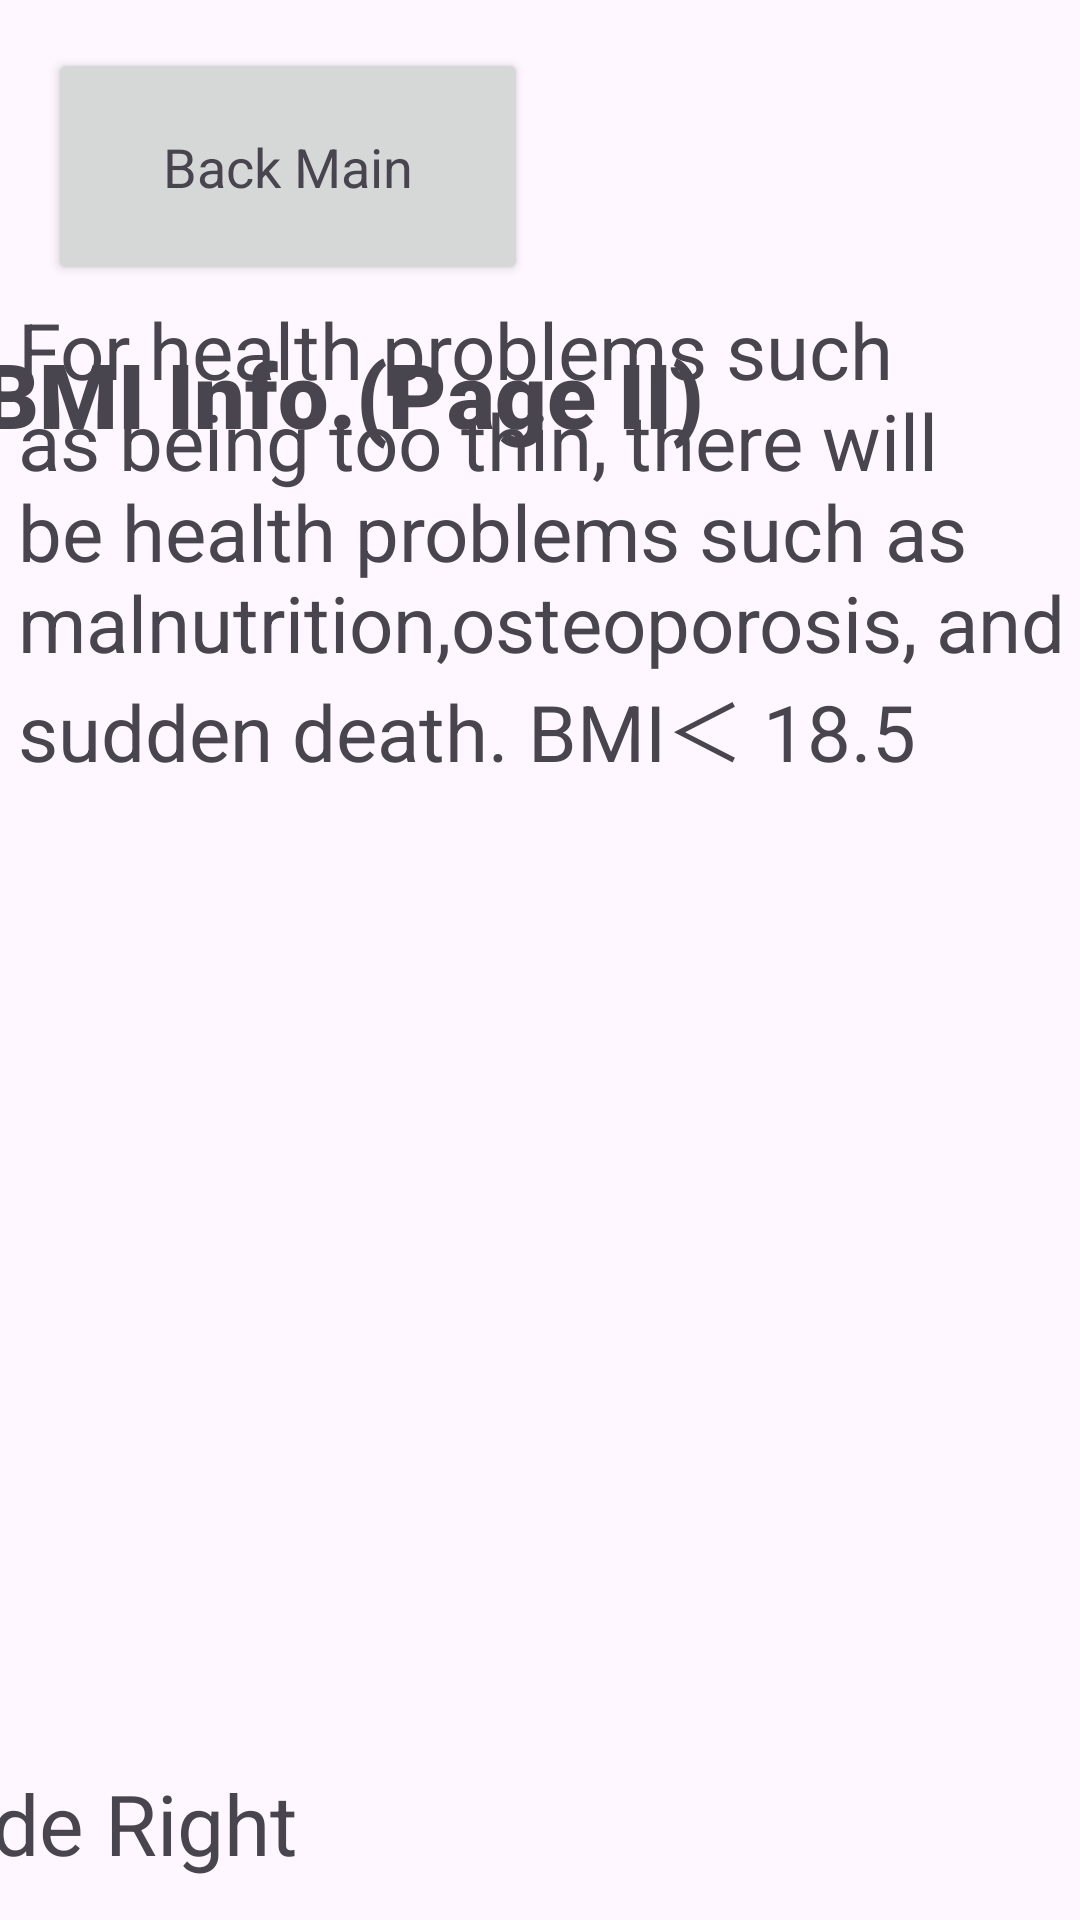

Produce the Android XML layout that renders to this screen, including the resource entries it uses.
<!-- AndroidManifest.xml: application theme Theme.Kotlin_project_0326 -->
<!-- res/layout/activity_main5.xml -->
<?xml version="1.0" encoding="utf-8"?>
<androidx.constraintlayout.widget.ConstraintLayout xmlns:android="http://schemas.android.com/apk/res/android"
    xmlns:app="http://schemas.android.com/apk/res-auto"
    xmlns:tools="http://schemas.android.com/tools"
    android:layout_width="match_parent"
    android:layout_height="match_parent"
    tools:context=".MainActivity5">

    <Button
        android:id="@+id/button4"
        style="@style/Widget.AppCompat.Button"
        android:layout_width="160dp"
        android:layout_height="79dp"
        android:layout_marginStart="16dp"
        android:layout_marginTop="16dp"
        android:layout_marginEnd="16dp"
        android:text="Back Main"
        android:textAppearance="@style/TextAppearance.AppCompat.Medium"
        app:layout_constraintBottom_toTopOf="@+id/textView11"
        app:layout_constraintEnd_toEndOf="parent"
        app:layout_constraintHorizontal_bias="0.0"
        app:layout_constraintStart_toStartOf="parent"
        app:layout_constraintTop_toTopOf="parent" />

    <TextView
        android:id="@+id/textView11"
        android:layout_width="368dp"
        android:layout_height="47dp"
        android:layout_marginTop="16dp"
        android:fontFamily="sans-serif-black"
        android:text="BMI Info.(Page II)"
        android:textSize="30sp"
        app:layout_constraintEnd_toEndOf="parent"
        app:layout_constraintHorizontal_bias="0.837"
        app:layout_constraintStart_toStartOf="parent"
        app:layout_constraintTop_toBottomOf="@+id/button4" />

    <TextView
        android:id="@+id/textView12"
        android:layout_width="350dp"
        android:layout_height="474dp"
        android:layout_marginTop="8dp"
        android:layout_marginBottom="16dp"
        android:text="For health problems such as being too thin, there will be health problems such as malnutrition,osteoporosis, and sudden death. BMI＜ 18.5 "
        android:textSize="26sp"
        app:layout_constraintBottom_toTopOf="@+id/textView13"
        app:layout_constraintEnd_toEndOf="parent"
        app:layout_constraintHorizontal_bias="0.59"
        app:layout_constraintStart_toStartOf="parent"
        app:layout_constraintTop_toBottomOf="@+id/textView11"
        app:layout_constraintVertical_bias="1.0" />

    <TextView
        android:id="@+id/textView13"
        android:layout_width="165dp"
        android:layout_height="47dp"
        android:layout_marginEnd="228dp"
        android:layout_marginBottom="4dp"
        android:text="Slide Right                    "
        android:textSize="28sp"
        app:layout_constraintBottom_toBottomOf="parent"
        app:layout_constraintEnd_toEndOf="parent" />

</androidx.constraintlayout.widget.ConstraintLayout>
<!-- resources referenced by this layout -->
<resources>
  <style name="Theme.Kotlin_project_0326" parent="Base.Theme.Kotlin_project_0326" />
  <style name="Base.Theme.Kotlin_project_0326" parent="Theme.Material3.DayNight.NoActionBar">
          
          
      </style>
</resources>
